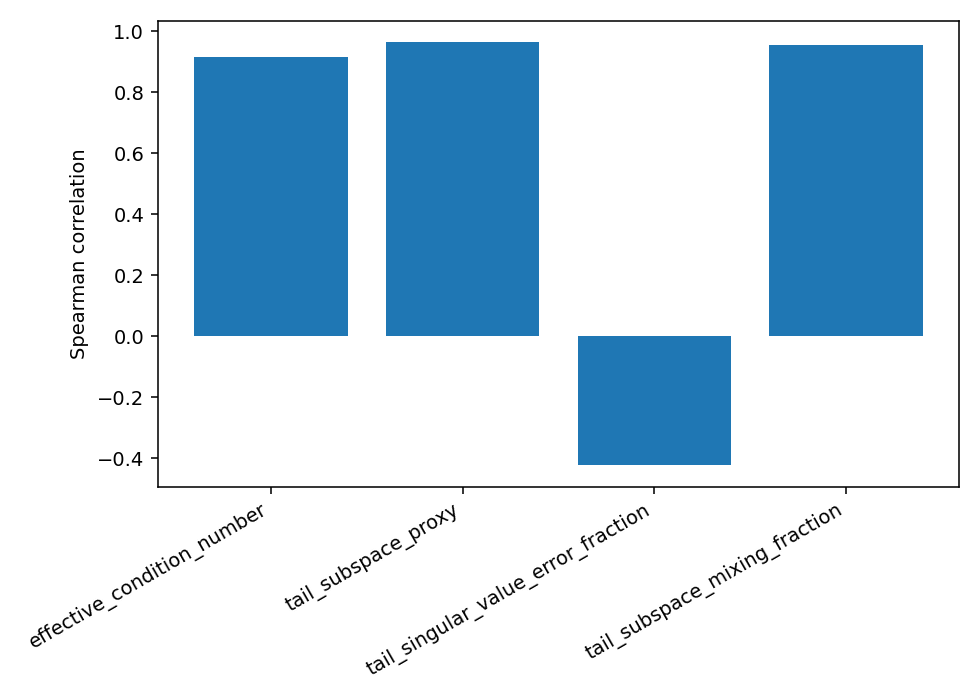

The table this chart was drawn from, first rows:
quantizer, feature, target, sample_count, pearson, spearman
int4-dynamic-b2048, effective_condition_number, actual_update_error, 300, 0.4368, 0.9148
int4-dynamic-b2048, tail_rotation_sensitivity, actual_update_error, 7, 0.9226, 0.9643
int4-dynamic-b2048, tail_singular_value_sensitivity, actual_update_error, 7, 0.9677, 1
int4-dynamic-b2048, tail_head_sensitivity_ratio, actual_update_error, 7, 0.9442, 0.9643
int4-dynamic-b2048, tail_singular_value_error_fraction, actual_update_error, 300, -0.43, -0.4234
int4-dynamic-b2048, tail_subspace_mixing_fraction, actual_update_error, 300, 0.9646, 0.9548
